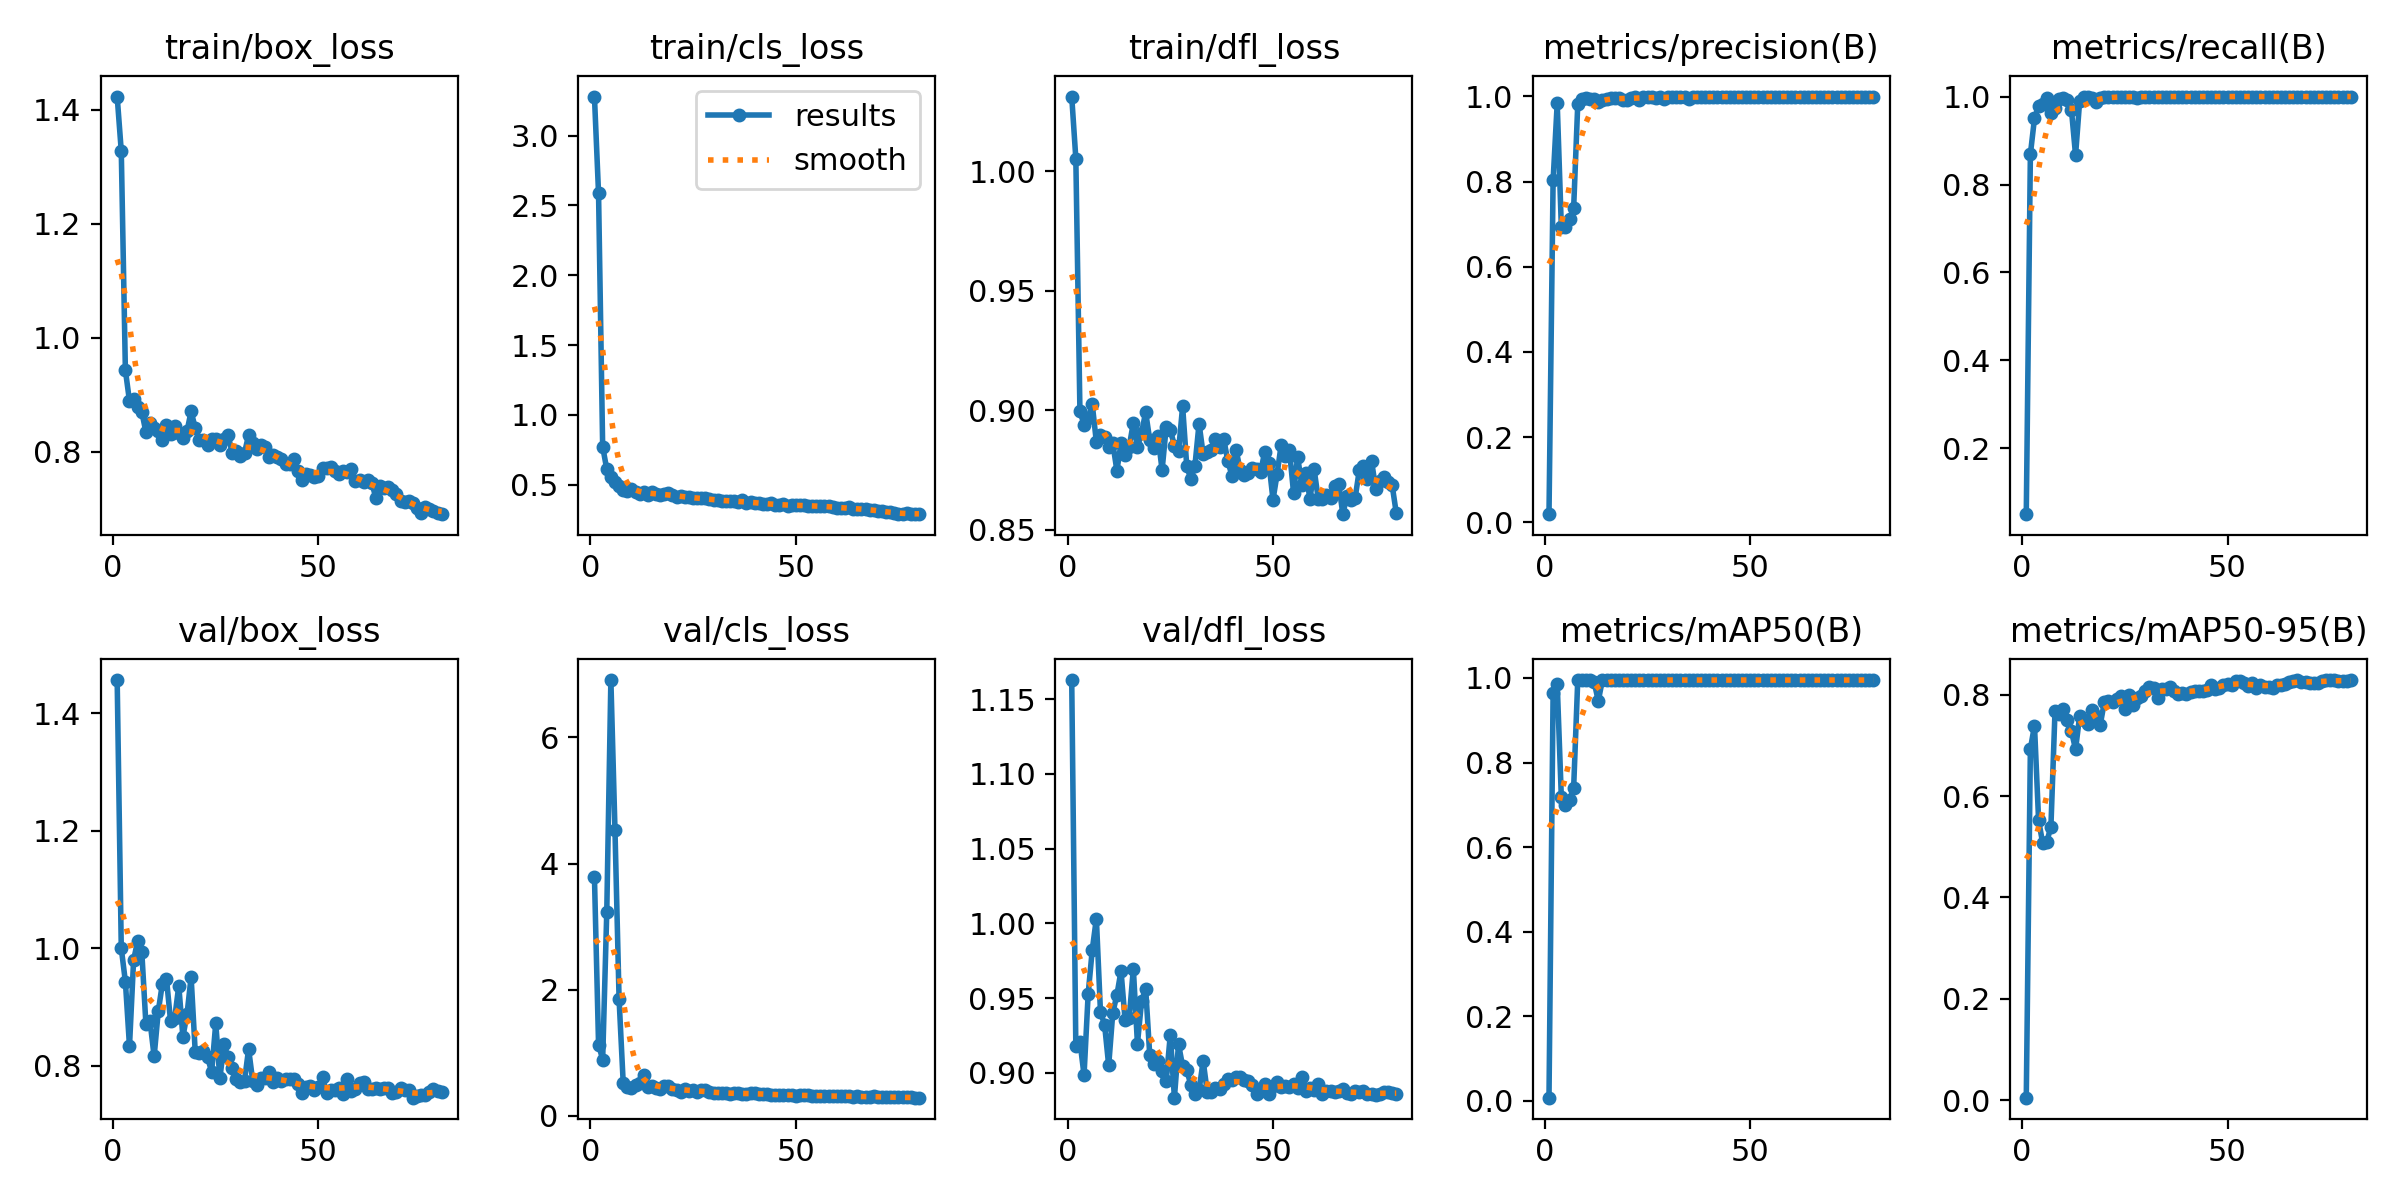

Source data for this figure (header and first rows):
epoch, time, train/box_loss, train/cls_loss, train/dfl_loss, metrics/precision(B), metrics/recall(B), metrics/mAP50(B), metrics/mAP50-95(B), val/box_loss, val/cls_loss, val/dfl_loss, lr/pg0, lr/pg1, lr/pg2
1, 4.389, 1.423, 3.279, 1.031, 0.01919, 0.05044, 0.00737, 0.00495, 1.457, 3.784, 1.163, 7.145e-05, 7.145e-05, 7.145e-05
2, 7.488, 1.328, 2.585, 1.005, 0.8025, 0.8687, 0.9644, 0.6928, 1, 1.13, 0.9177, 0.0001552, 0.0001552, 0.0001552
3, 10.64, 0.9428, 0.7737, 0.8996, 0.984, 0.9503, 0.9853, 0.7392, 0.9432, 0.8924, 0.921, 0.0002369, 0.0002369, 0.0002369
4, 13.73, 0.8887, 0.6116, 0.894, 0.6942, 0.9781, 0.7193, 0.5525, 0.8333, 3.231, 0.8986, 0.0003165, 0.0003165, 0.0003165
5, 16.75, 0.8915, 0.5573, 0.8968, 0.6924, 0.9835, 0.6994, 0.507, 0.9797, 6.91, 0.9527, 0.0003939, 0.0003939, 0.0003939
6, 19.79, 0.8782, 0.5171, 0.9025, 0.711, 0.9964, 0.7123, 0.51, 1.013, 4.528, 0.9823, 0.0004692, 0.0004692, 0.0004692
7, 22.82, 0.8694, 0.4936, 0.8867, 0.7374, 0.9632, 0.7395, 0.5397, 0.9933, 1.846, 1.003, 0.0005424, 0.0005424, 0.0005424
8, 25.83, 0.834, 0.4659, 0.8897, 0.9812, 0.9736, 0.9946, 0.7686, 0.8705, 0.5249, 0.9409, 0.0006134, 0.0006134, 0.0006134
9, 28.84, 0.85, 0.4557, 0.8888, 0.9944, 0.9952, 0.995, 0.7622, 0.8755, 0.456, 0.9323, 0.0006824, 0.0006824, 0.0006824
10, 31.82, 0.8411, 0.4676, 0.8847, 0.9973, 0.9978, 0.995, 0.7715, 0.8159, 0.4484, 0.905, 0.0007492, 0.0007492, 0.0007492
11, 34.83, 0.8365, 0.4523, 0.8862, 0.9937, 0.9918, 0.995, 0.7508, 0.8925, 0.4819, 0.9403, 0.0008139, 0.0008139, 0.0008139
12, 37.81, 0.8207, 0.4366, 0.8748, 0.9947, 0.9693, 0.9896, 0.7279, 0.9395, 0.5261, 0.9522, 0.0008765, 0.0008765, 0.0008765
13, 40.8, 0.8466, 0.4457, 0.8862, 0.9861, 0.8667, 0.9457, 0.6924, 0.9484, 0.6442, 0.9682, 0.0009369, 0.0009369, 0.0009369
14, 43.79, 0.8315, 0.4308, 0.8812, 0.9923, 0.9902, 0.995, 0.7586, 0.8759, 0.459, 0.9352, 0.0009953, 0.0009953, 0.0009953
15, 46.76, 0.844, 0.4458, 0.8848, 0.9946, 1, 0.995, 0.7509, 0.8809, 0.4673, 0.9367, 0.001051, 0.001051, 0.001051
16, 49.75, 0.8334, 0.4314, 0.8948, 0.9967, 1, 0.9949, 0.743, 0.936, 0.4447, 0.9698, 0.001106, 0.001106, 0.001106
17, 52.71, 0.8244, 0.4282, 0.8846, 0.9967, 0.9968, 0.995, 0.7708, 0.8493, 0.4316, 0.9195, 0.001146, 0.001146, 0.001146
18, 55.67, 0.8356, 0.4315, 0.8906, 0.996, 0.987, 0.9947, 0.7576, 0.8874, 0.4738, 0.9478, 0.001128, 0.001128, 0.001128
19, 58.63, 0.8705, 0.442, 0.8992, 0.9923, 0.9957, 0.995, 0.7403, 0.9512, 0.4757, 0.9565, 0.001111, 0.001111, 0.001111
20, 61.59, 0.8414, 0.4285, 0.8876, 0.9925, 1, 0.995, 0.7854, 0.8239, 0.4197, 0.9117, 0.001093, 0.001093, 0.001093
21, 64.61, 0.8204, 0.4132, 0.8843, 0.9953, 0.999, 0.995, 0.7874, 0.8224, 0.4156, 0.9062, 0.001075, 0.001075, 0.001075
22, 67.67, 0.8196, 0.4188, 0.8891, 0.9994, 1, 0.995, 0.7864, 0.8245, 0.3851, 0.9082, 0.001058, 0.001058, 0.001058
23, 70.69, 0.8123, 0.4104, 0.875, 0.9924, 0.9993, 0.995, 0.7914, 0.8141, 0.4246, 0.9013, 0.00104, 0.00104, 0.00104
24, 73.72, 0.8226, 0.4105, 0.8928, 0.9985, 0.9981, 0.995, 0.7986, 0.7899, 0.39, 0.8948, 0.001022, 0.001022, 0.001022
25, 76.73, 0.8217, 0.4056, 0.8918, 0.999, 1, 0.995, 0.7727, 0.8721, 0.4087, 0.9256, 0.001005, 0.001005, 0.001005
26, 79.71, 0.8121, 0.4023, 0.8852, 0.999, 1, 0.995, 0.8003, 0.7784, 0.3784, 0.8835, 0.0009869, 0.0009869, 0.0009869
27, 82.73, 0.8222, 0.4049, 0.8828, 0.9953, 1, 0.995, 0.7794, 0.8365, 0.4028, 0.9193, 0.0009692, 0.0009692, 0.0009692
28, 85.7, 0.829, 0.4064, 0.9017, 0.9976, 0.9978, 0.995, 0.7932, 0.8143, 0.4077, 0.9045, 0.0009515, 0.0009515, 0.0009515
29, 88.69, 0.7973, 0.3981, 0.8768, 0.9943, 0.9983, 0.995, 0.7968, 0.7965, 0.3846, 0.9019, 0.0009339, 0.0009339, 0.0009339
30, 91.63, 0.8003, 0.3921, 0.8711, 0.9992, 1, 0.995, 0.8072, 0.7777, 0.3583, 0.8922, 0.0009162, 0.0009162, 0.0009162
31, 94.63, 0.7927, 0.3887, 0.8769, 0.9991, 1, 0.995, 0.8147, 0.7725, 0.3562, 0.8857, 0.0008985, 0.0008985, 0.0008985
32, 97.66, 0.7975, 0.3828, 0.8945, 0.9993, 1, 0.995, 0.8132, 0.7745, 0.3555, 0.8885, 0.0008808, 0.0008808, 0.0008808
33, 100.6, 0.829, 0.3855, 0.8816, 0.9992, 1, 0.995, 0.7936, 0.8286, 0.3669, 0.9081, 0.0008631, 0.0008631, 0.0008631
34, 103.6, 0.8147, 0.3848, 0.8827, 0.9994, 1, 0.995, 0.8117, 0.7739, 0.3518, 0.8872, 0.0008454, 0.0008454, 0.0008454
35, 106.6, 0.805, 0.3838, 0.8833, 0.994, 1, 0.995, 0.8106, 0.7673, 0.3628, 0.8873, 0.0008277, 0.0008277, 0.0008277
36, 109.6, 0.8109, 0.3799, 0.8882, 0.9986, 1, 0.995, 0.8158, 0.7787, 0.3582, 0.8897, 0.0008101, 0.0008101, 0.0008101
37, 112.6, 0.8081, 0.3895, 0.8847, 0.9983, 1, 0.995, 0.8075, 0.7791, 0.3482, 0.8891, 0.0007924, 0.0007924, 0.0007924
38, 115.5, 0.7912, 0.373, 0.888, 0.9993, 0.9996, 0.995, 0.8023, 0.7897, 0.3513, 0.8928, 0.0007747, 0.0007747, 0.0007747
39, 118.5, 0.7938, 0.3769, 0.8789, 0.9993, 1, 0.995, 0.8041, 0.7723, 0.3567, 0.896, 0.000757, 0.000757, 0.000757
40, 121.5, 0.7896, 0.3724, 0.8726, 0.9993, 1, 0.995, 0.8011, 0.7798, 0.3594, 0.8955, 0.0007393, 0.0007393, 0.0007393
41, 124.5, 0.7864, 0.3701, 0.8835, 0.999, 1, 0.995, 0.8062, 0.7738, 0.3474, 0.8974, 0.0007216, 0.0007216, 0.0007216
42, 127.5, 0.7778, 0.364, 0.8751, 0.9992, 0.9995, 0.995, 0.8083, 0.7772, 0.3429, 0.8975, 0.000704, 0.000704, 0.000704
43, 130.4, 0.7787, 0.3621, 0.873, 0.9982, 0.9994, 0.995, 0.8073, 0.7768, 0.3482, 0.895, 0.0006863, 0.0006863, 0.0006863
44, 133.4, 0.787, 0.3667, 0.8738, 0.9988, 1, 0.995, 0.8078, 0.7775, 0.3377, 0.8948, 0.0006686, 0.0006686, 0.0006686
45, 136.4, 0.7659, 0.3586, 0.876, 0.9993, 1, 0.995, 0.8104, 0.7691, 0.3377, 0.8918, 0.0006509, 0.0006509, 0.0006509
46, 139.4, 0.7492, 0.3527, 0.8754, 0.9993, 1, 0.995, 0.8191, 0.7537, 0.3288, 0.8856, 0.0006332, 0.0006332, 0.0006332
47, 142.4, 0.7614, 0.3595, 0.8743, 0.9995, 1, 0.995, 0.8108, 0.7633, 0.3313, 0.8878, 0.0006155, 0.0006155, 0.0006155
48, 145.3, 0.7591, 0.3504, 0.8828, 0.9995, 1, 0.995, 0.8143, 0.7662, 0.3343, 0.8925, 0.0005979, 0.0005979, 0.0005979
49, 148.3, 0.7553, 0.355, 0.8781, 0.9996, 1, 0.995, 0.8186, 0.7586, 0.3258, 0.8859, 0.0005802, 0.0005802, 0.0005802
50, 151.3, 0.7567, 0.3528, 0.8626, 0.9995, 1, 0.995, 0.821, 0.7641, 0.3211, 0.8916, 0.0005625, 0.0005625, 0.0005625
51, 154.3, 0.7703, 0.3553, 0.8733, 0.9993, 1, 0.995, 0.82, 0.7807, 0.3277, 0.8939, 0.0005448, 0.0005448, 0.0005448
52, 157.3, 0.7711, 0.353, 0.8857, 0.9995, 1, 0.995, 0.8279, 0.7536, 0.33, 0.8905, 0.0005271, 0.0005271, 0.0005271
53, 160.3, 0.7728, 0.3502, 0.8807, 0.9994, 1, 0.995, 0.8276, 0.7583, 0.3241, 0.8915, 0.0005094, 0.0005094, 0.0005094
54, 163.3, 0.7655, 0.3472, 0.8834, 0.9994, 1, 0.995, 0.8227, 0.7591, 0.3184, 0.8904, 0.0004918, 0.0004918, 0.0004918
55, 166.3, 0.7611, 0.3454, 0.8656, 0.9996, 1, 0.995, 0.818, 0.7625, 0.3168, 0.8924, 0.0004741, 0.0004741, 0.0004741
56, 169.2, 0.7654, 0.3471, 0.8805, 0.9994, 1, 0.995, 0.8238, 0.751, 0.311, 0.8901, 0.0004564, 0.0004564, 0.0004564
57, 172.2, 0.7638, 0.3504, 0.8687, 0.9994, 1, 0.995, 0.8131, 0.777, 0.3157, 0.8976, 0.0004387, 0.0004387, 0.0004387
58, 175.2, 0.7686, 0.3487, 0.874, 0.9994, 1, 0.995, 0.8199, 0.7575, 0.3122, 0.8877, 0.000421, 0.000421, 0.000421
59, 178.2, 0.7475, 0.3421, 0.8628, 0.9994, 1, 0.995, 0.8162, 0.7605, 0.313, 0.8897, 0.0004033, 0.0004033, 0.0004033
60, 181.2, 0.7508, 0.3344, 0.8755, 0.9994, 1, 0.995, 0.8155, 0.7705, 0.3142, 0.8886, 0.0003857, 0.0003857, 0.0003857
... 20 more rows
